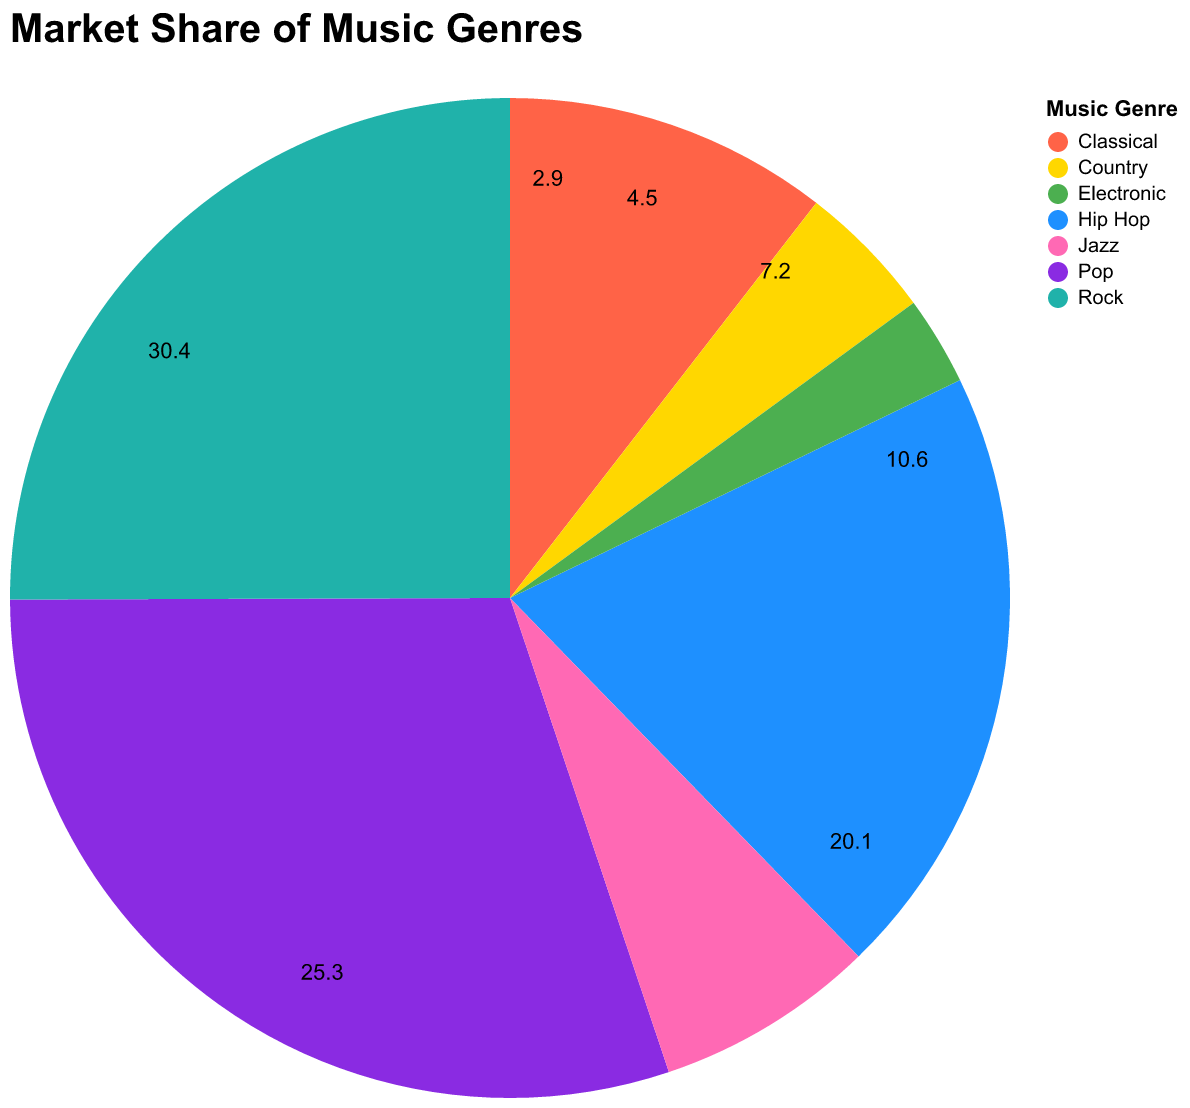

Data behind this chart, as committed beside it:
Genre, Share
Pop, 30.4
Rock, 25.3
Hip Hop, 20.1
Classical, 10.6
Jazz, 7.2
Country, 4.5
Electronic, 2.9
